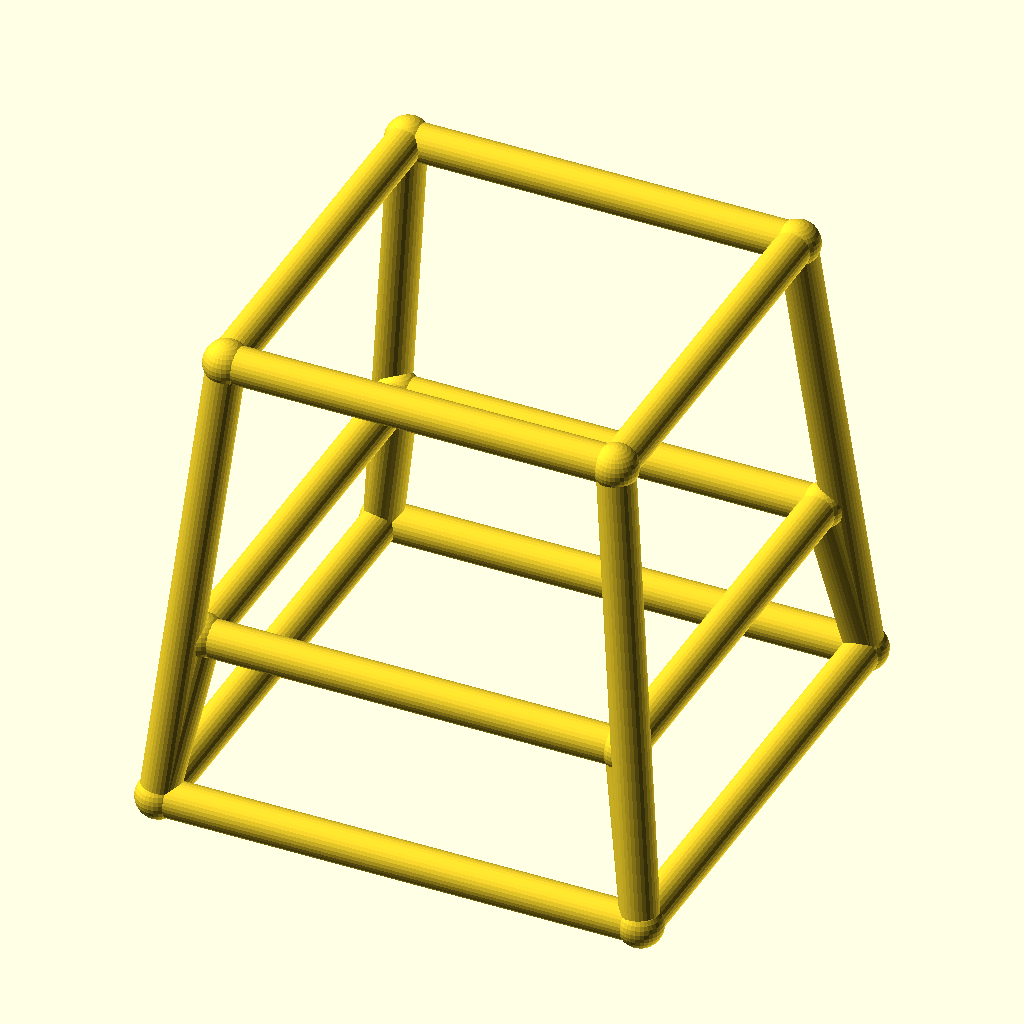
Cell 1 — every parameter at its default value.
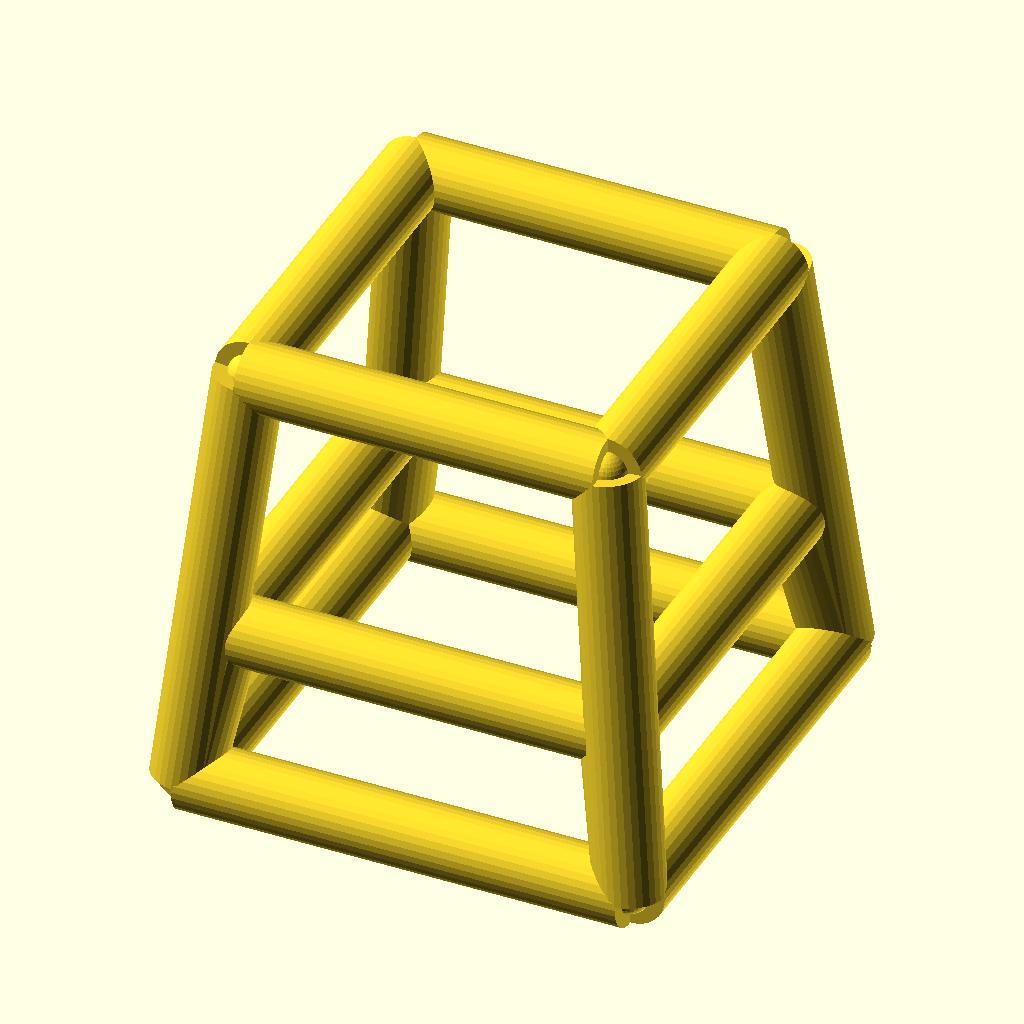
Cell 2 — bar_r set to 4, the other parameters unchanged.
All cells are drawn from the same view direction (rotation 55°, 0°, 25°, orthographic, colour scheme Cornfield), but the view is re-fitted for each cell, so position and scale can differ between cells as well as the parameter.
The OpenSCAD source (optional_data/data/wire4/stoolchair/scene_0064.scad):
$fn = 32;

// ----------------------------------------------------------------------
// Stool frame: seat 42 mm, splay 5 mm
// ----------------------------------------------------------------------

// --- parameters (mm) ---
seat = 42;                // seat side, X and Y
seat_h = 50;              // seat height
splay = 5;                // leg splay at the floor
str_h = 18;               // stretcher ring height
bar_r = 2;                // frame bar radius
joint_r = 2.4;            // joint ball radius

bbox_x = 56.8;  // overall X, joints included
bbox_y = 56.8;  // overall Y, joints included
bbox_z = 54.8;  // overall Z, joints included
bar_d = 2 * bar_r;  // bar diameter
nodes = [[-21.0, -21.0, 50.0], [21.0, -21.0, 50.0], [21.0, 21.0, 50.0], [-21.0, 21.0, 50.0], [-26.0, -26.0, 0.0], [26.0, -26.0, 0.0], [26.0, 26.0, 0.0], [-26.0, 26.0, 0.0], [-22.8, -22.8, 18.0], [22.8, -22.8, 18.0], [22.8, 22.8, 18.0], [-22.8, 22.8, 18.0]];

module member(a, b, r) {
  /* round stock from joint a to joint b, ends buried in the joint balls */
  d = b - a;
  length = norm(d);
  translate(a) rotate([0, acos(d[2] / length), atan2(d[1], d[0])])
    cylinder(h = length, r = r);
}

module joint(p, r) {
  /* ball at the joint centre, fatter than every member meeting there */
  translate(p) sphere(r = r);
}

/* members - each call is one graph edge */
member(nodes[0], nodes[1], bar_r);
member(nodes[4], nodes[5], bar_r);
member(nodes[0], nodes[4], bar_r);
member(nodes[8], nodes[9], bar_r);
member(nodes[4], nodes[8], bar_r);
member(nodes[1], nodes[2], bar_r);
member(nodes[5], nodes[6], bar_r);
member(nodes[1], nodes[5], bar_r);
member(nodes[9], nodes[10], bar_r);
member(nodes[5], nodes[9], bar_r);
member(nodes[2], nodes[3], bar_r);
member(nodes[6], nodes[7], bar_r);
member(nodes[2], nodes[6], bar_r);
member(nodes[10], nodes[11], bar_r);
member(nodes[6], nodes[10], bar_r);
member(nodes[3], nodes[0], bar_r);
member(nodes[7], nodes[4], bar_r);
member(nodes[3], nodes[7], bar_r);
member(nodes[11], nodes[8], bar_r);
member(nodes[7], nodes[11], bar_r);

/* joint balls */
for (p = nodes) joint(p, joint_r);
Parameter table extracted from the source (name, type, default, range or options):
seat: number, default 42
seat_h: number, default 50
splay: number, default 5
str_h: number, default 18
bar_r: number, default 2
joint_r: number, default 2.4
bbox_x: number, default 56.8
bbox_y: number, default 56.8
bbox_z: number, default 54.8
